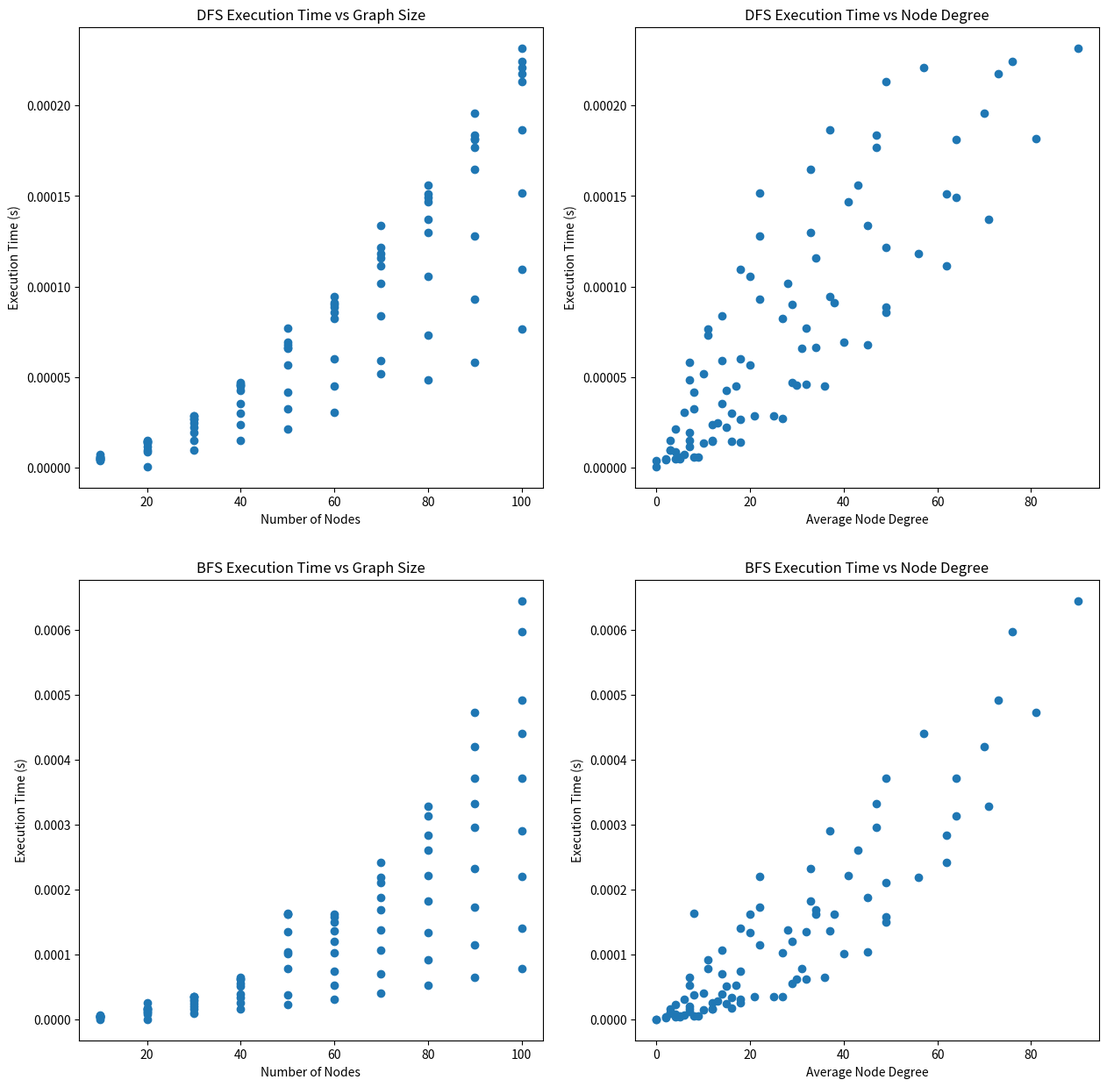
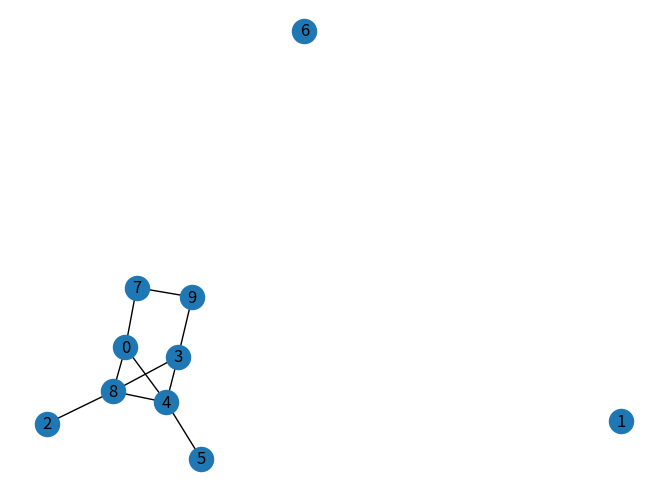

Generate these figures, in order, with matplotlib:
import time
import random
import matplotlib.pyplot as plt
import networkx as nx

# Implementation of DFS Algorithm in Python
def dfs(graph, start):
    visited, stack = set(), [start]
    while stack:
        vertex = stack.pop()
        if vertex not in visited:
            visited.add(vertex)
            stack.extend(graph[vertex] - visited)
    return visited

# Implementation of BFS Algorithm in Python
def bfs(graph, start):
    visited, queue = set(), [start]
    while queue:
        vertex = queue.pop(0)
        if vertex not in visited:
            visited.add(vertex)
            queue.extend(graph[vertex] - visited)
    return visited

# Create a graph with a given number of nodes and edges
def create_graph(num_nodes, num_edges):
    graph = {}
    for i in range(num_nodes):
        graph[i] = set()

    for i in range(num_edges):
        while True:
            node1 = random.randint(0, num_nodes - 1)
            node2 = random.randint(0, num_nodes - 1)
            if node1 != node2 and node2 not in graph[node1]:
                break
        graph[node1].add(node2)
        graph[node2].add(node1)
    return graph

# Test the DFS and BFS algorithms on a graph and record the execution time
def test_algorithm(graph):
    start_time = time.time()
    dfs_result = dfs(graph, 0)
    dfs_time = time.time() - start_time

    start_time = time.time()
    bfs_result = bfs(graph, 0)
    bfs_time = time.time() - start_time

    return len(graph), len(graph[0]), dfs_time, bfs_time

# Run the tests and record the results
graph_sizes = [10, 20, 30, 40, 50, 60, 70, 80, 90, 100]
edge_densities = [0.1, 0.2, 0.3, 0.4, 0.5, 0.6, 0.7, 0.8, 0.9]
results = []
for size in graph_sizes:
    for density in edge_densities:
        num_edges = int(size * (size - 1) * density / 2)
        graph = create_graph(size, num_edges)
        results.append(test_algorithm(graph))

# Create graphs to visualize the results
fig, axs = plt.subplots(2, 2, figsize=(15, 15))
axs[0, 0].scatter([r[0] for r in results], [r[2] for r in results])
axs[0, 0].set_title('DFS Execution Time vs Graph Size')
axs[0, 0].set_xlabel('Number of Nodes')
axs[0, 0].set_ylabel('Execution Time (s)')
axs[0, 1].scatter([r[1] for r in results], [r[2] for r in results])
axs[0, 1].set_title('DFS Execution Time vs Node Degree')
axs[0, 1].set_xlabel('Average Node Degree')
axs[0, 1].set_ylabel('Execution Time (s)')
axs[1, 0].scatter([r[0] for r in results], [r[3] for r in results])
axs[1, 0].set_title('BFS Execution Time vs Graph Size')
axs[1, 0].set_xlabel('Number of Nodes')
axs[1, 0].set_ylabel('Execution Time (s)')
axs[1, 1].scatter([r[1] for r in results], [r[3] for r in results])
axs[1, 1].set_title('BFS Execution Time vs Node Degree')
axs[1, 1].set_xlabel('Average Node Degree')
axs[1, 1].set_ylabel('Execution Time (s)')
plt.show()

sample_graph = create_graph(10, 10)
nx.draw(nx.Graph(sample_graph), with_labels=True)
plt.show()
